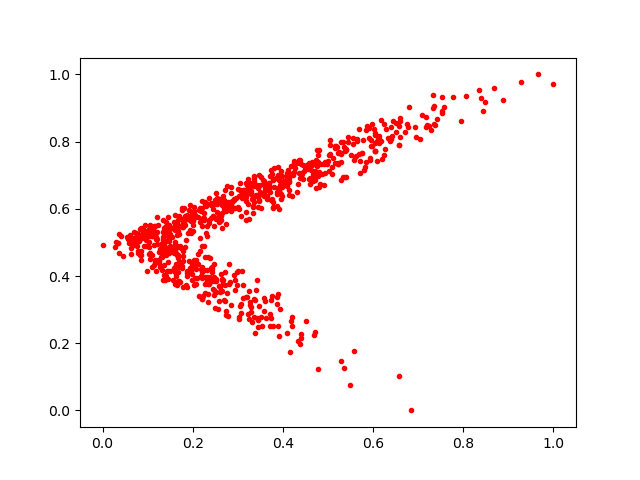

The file beside this chart, header and first rows:
0.5551043, 0.7942746
0.4747, 0.7744
0.3276, 0.3148
0.3865, 0.6084
0.07862, 0.5154
0.5337, 0.7988
0.3674, 0.6711
0.2109, 0.5744
0.4016, 0.6832
0.1052, 0.4689
0.2202, 0.3315
0.2148, 0.596
0.2856, 0.6058
0.3245, 0.3561
0.4715, 0.7128
0.3266, 0.6547
0.1379, 0.5322
0.1675, 0.5345
0.07278, 0.4916
0.3604, 0.3257
0.7375, 0.8479
0.5025, 0.7615
0.3496, 0.6699
0.3771, 0.6199
0.1501, 0.4142
0.5477, 0.07687
0.3368, 0.6962
0.3174, 0.5676
0.3118, 0.6571
0.3021, 0.278
0.2096, 0.4371
0.3951, 0.6983
0.1633, 0.3996
0.3609, 0.6616
0.1988, 0.4283
0.3652, 0.6303
0.6294, 0.8379
0.42, 0.6387
0.2579, 0.5846
0.2739, 0.593
0.07413, 0.5266
0.3571, 0.2953
0.3338, 0.586
0.6702, 0.8283
0.1685, 0.3847
0.3922, 0.2206
0.7164, 0.8439
0.2859, 0.3125
0.2849, 0.6638
0.2606, 0.5641
0.5004, 0.7427
0.2347, 0.3465
0.199, 0.4353
0.3866, 0.3377
0.1162, 0.4415
0.5085, 0.7039
0.4597, 0.6929
0.1775, 0.5566
0.3324, 0.6699
0.4096, 0.7069
0.2499, 0.3062
... 775 more rows
